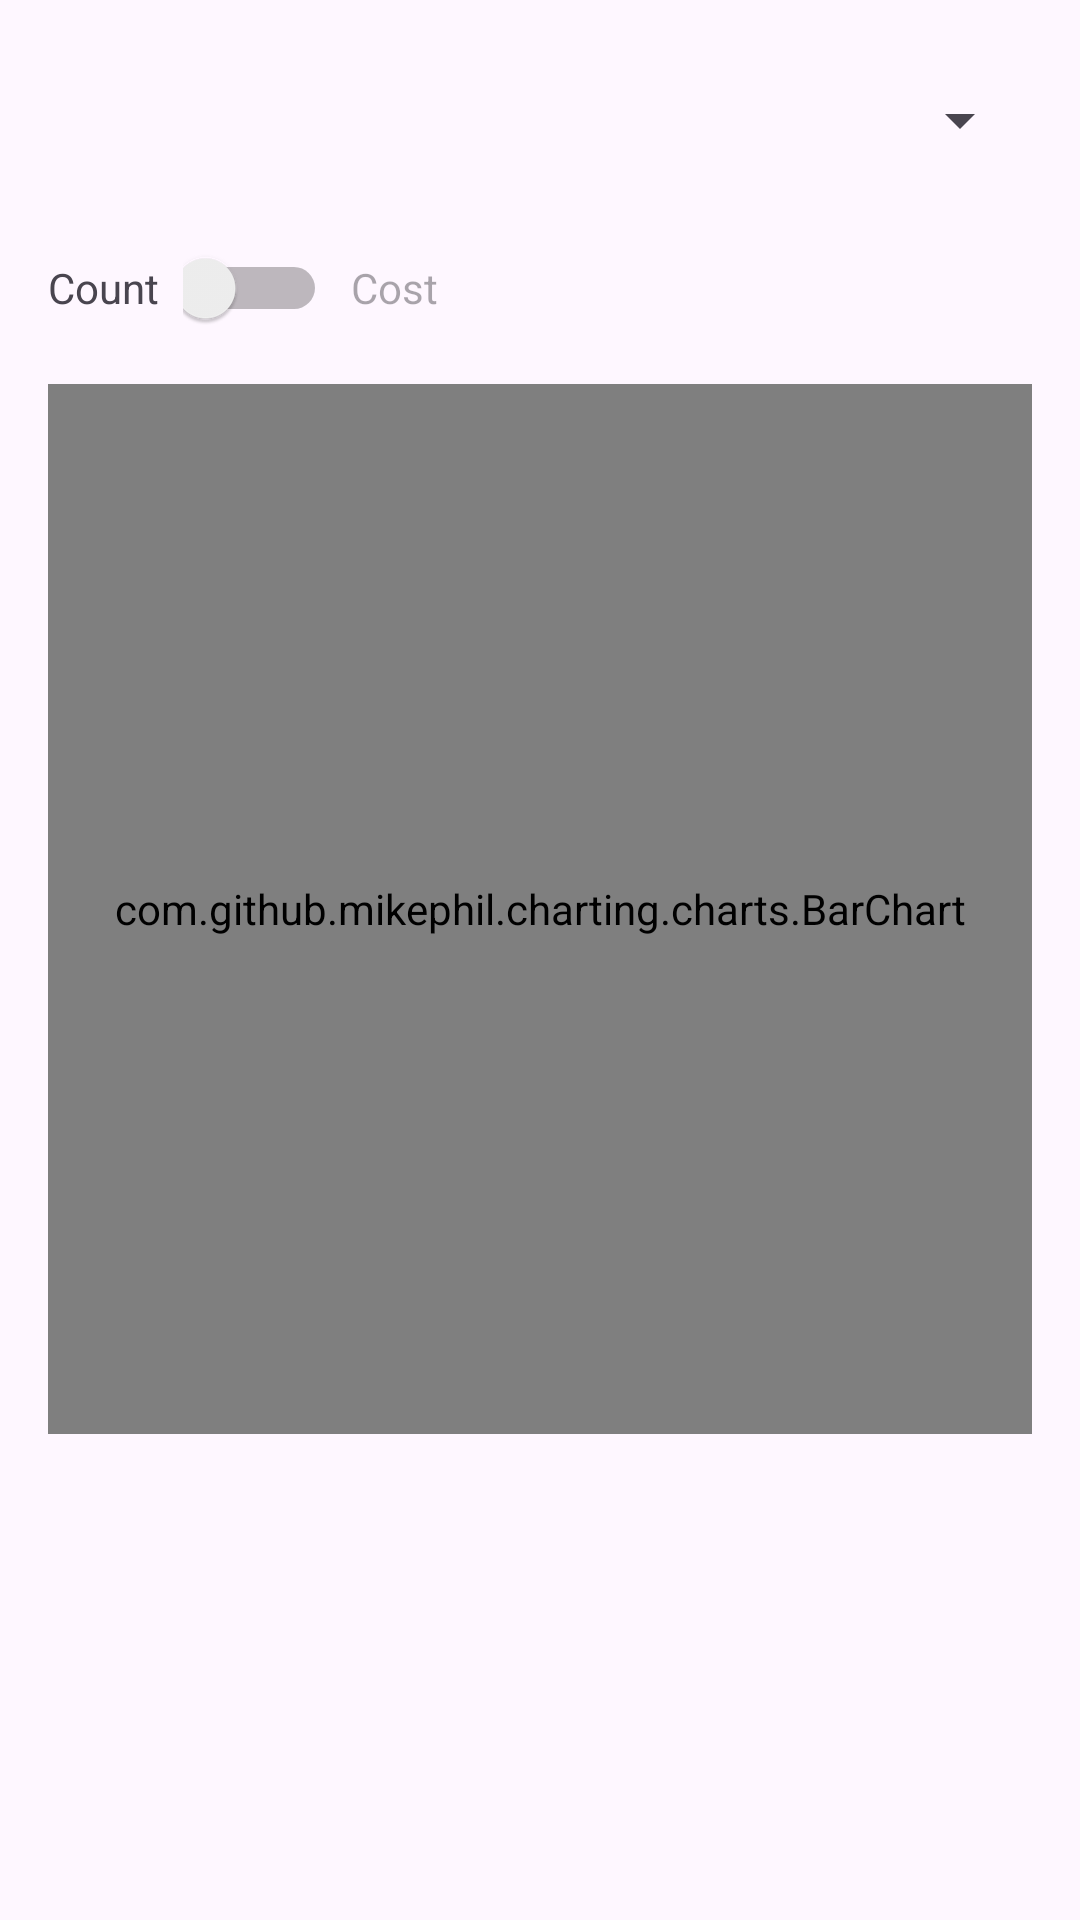

Android layout source for this screen:
<!-- AndroidManifest.xml: application theme Theme.TestForCalendarCounter -->
<!-- res/layout/fragment_statistics.xml -->
<?xml version="1.0" encoding="utf-8"?>
<LinearLayout
    xmlns:android="http://schemas.android.com/apk/res/android"
    xmlns:app="http://schemas.android.com/apk/res-auto"
    android:layout_width="match_parent"
    android:layout_height="match_parent"
    android:orientation="vertical"
    android:padding="16dp"
    android:background="?android:attr/colorBackground">

    <Spinner
        android:id="@+id/timeRangeSpinner"
        android:layout_width="match_parent"
        android:layout_height="48dp"
        android:layout_marginBottom="8dp" />

    
    <LinearLayout
        android:layout_width="match_parent"
        android:layout_height="wrap_content"
        android:orientation="horizontal"
        android:gravity="center_vertical"
        android:layout_marginBottom="8dp">

        <TextView
            android:id="@+id/countTextView"
            android:layout_width="wrap_content"
            android:layout_height="wrap_content"
            android:text="Count"
            android:layout_marginEnd="8dp"
            android:enabled="true" />

        <Switch
            android:id="@+id/costModeSwitch"
            android:layout_width="48dp"
            android:layout_height="48dp" />

        <TextView
            android:id="@+id/costTextView"
            android:layout_width="wrap_content"
            android:layout_height="wrap_content"
            android:text="Cost"
            android:layout_marginStart="8dp"
            android:enabled="false" />
    </LinearLayout>

    
    <com.github.mikephil.charting.charts.BarChart
        android:id="@+id/statsBarChart"
        android:layout_width="match_parent"
        android:layout_height="350dp" />

</LinearLayout>
<!-- resources referenced by this layout -->
<resources>
  <style name="Theme.TestForCalendarCounter" parent="Base.Theme.TestForCalendarCounter" />
  <style name="Base.Theme.TestForCalendarCounter" parent="Theme.Material3.DayNight.NoActionBar">
          
      </style>
</resources>
